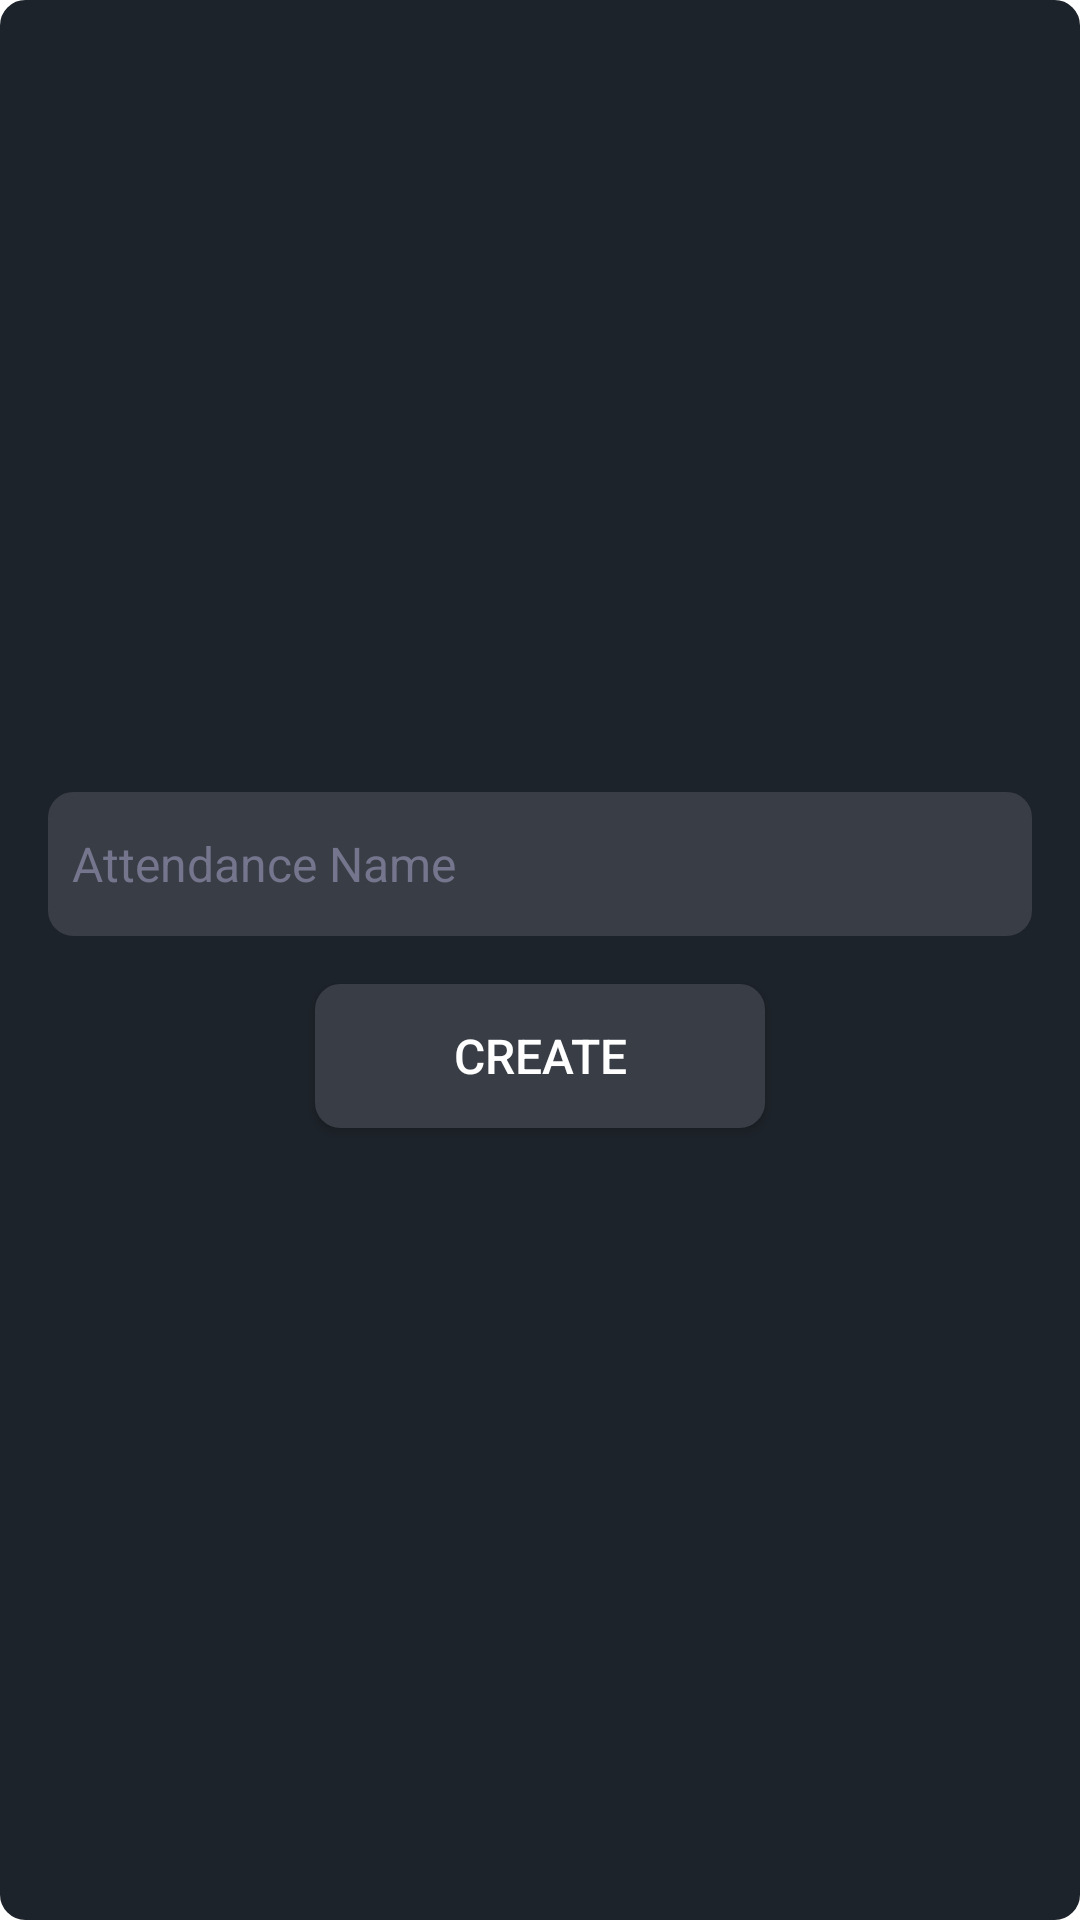

Reconstruct the res/layout file that produces this screen, plus the resources it refers to.
<!-- AndroidManifest.xml: application theme Theme.QR -->
<!-- res/layout/dialog_attendance_name.xml -->
<?xml version="1.0" encoding="utf-8"?>
<LinearLayout xmlns:android="http://schemas.android.com/apk/res/android"
    xmlns:app="http://schemas.android.com/apk/res-auto"
    xmlns:tools="http://schemas.android.com/tools"
    android:layout_width="match_parent"
    android:layout_height="wrap_content"
    android:background="@drawable/input_background"
    android:backgroundTint="@color/primary_blue"
    android:baselineAligned="true"
    android:gravity="center"
    android:minHeight="200dp"
    android:orientation="vertical"
    android:padding="16dp"
    tools:layout_editor_absoluteX="16dp">

    <EditText
        android:id="@+id/name"
        android:layout_width="match_parent"
        android:layout_height="wrap_content"
        android:background="@drawable/input_background"
        android:backgroundTint="@color/secondary_blue"
        android:gravity="center_vertical"
        android:hint="@string/attendance_name"
        android:minHeight="48dp"
        android:padding="8dp"
        android:textColor="@color/white"
        android:textColorHint="#75768E"
        android:textSize="16sp"
        app:drawableStartCompat="@drawable/baseline_person_24"
        app:drawableTint="@color/white" />

    <Button
        android:id="@+id/create"
        android:layout_width="150dp"
        android:layout_height="48dp"
        android:layout_marginTop="16dp"
        android:background="@drawable/input_background"
        android:contentDescription="@string/file_upload"
        android:maxWidth="10dp"
        android:minHeight="48dp"
        android:text="@string/create"
        android:textColor="@color/white"
        android:textSize="16sp"
        app:backgroundTint="@color/secondary_blue" />


</LinearLayout>
<!-- resources referenced by this layout -->
<resources>
  <color name="primary_blue">#1D232A</color>
  <color name="secondary_blue">#393E46</color>
  <color name="white">#FFFFFFFF</color>
  <!-- drawable input_background (drawable) -->
  <shape xmlns:android="http://schemas.android.com/apk/res/android"
      android:shape="rectangle">
      <solid android:color="#E7E7E7" />
      <corners android:radius="8dp" />
      <stroke
          android:width="1dp"
          android:color="#ffffff" />
  </shape>
  <string name="attendance_name">Attendance Name</string>
  <string name="create">Create</string>
  <string name="file_upload">File Upload</string>
  <style name="Theme.QR" parent="Theme.MaterialComponents.DayNight.NoActionBar">
          
          <item name="colorPrimary">@color/primary_blue</item>
          <item name="colorPrimaryVariant">@color/primary_blue</item>
          <item name="colorOnPrimary">@color/white</item>
          
          <item name="colorSecondary">@color/teal_200</item>
          <item name="colorSecondaryVariant">@color/teal_700</item>
          <item name="colorOnSecondary">@color/black</item>
          
          <item name="android:statusBarColor">?attr/colorPrimaryVariant</item>
          
          <item name="android:forceDarkAllowed">false</item>
      </style>
  <color name="teal_200">#FF03DAC5</color>
  <color name="teal_700">#FF018786</color>
  <color name="black">#FF000000</color>
</resources>
